Image classification data set "vgg19_TVT" (MeganRows/MangroveCNN on GitHub). Class labels (8): acrostichum aureum, bruguiera cylindrica, bruguiera gymnorhiza, bruguiera sexangula, camptostemon philippensis, ceriops decandra, lumnitzera racemosa, sonneratia alba.

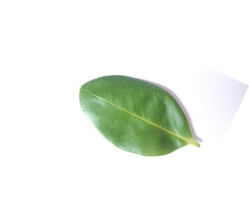
Label: camptostemon philippensis

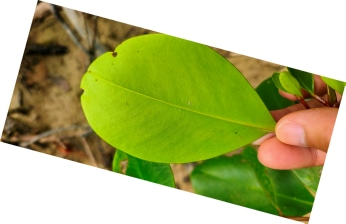
Label: sonneratia alba

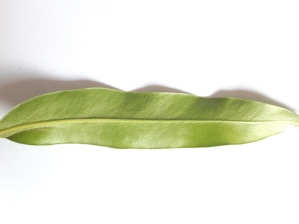
Label: acrostichum aureum

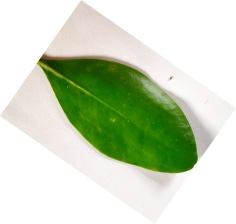
Label: bruguiera gymnorhiza

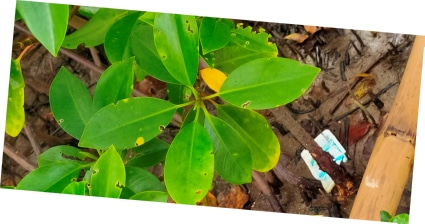
Label: bruguiera sexangula

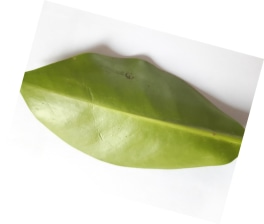
Label: bruguiera cylindrica
